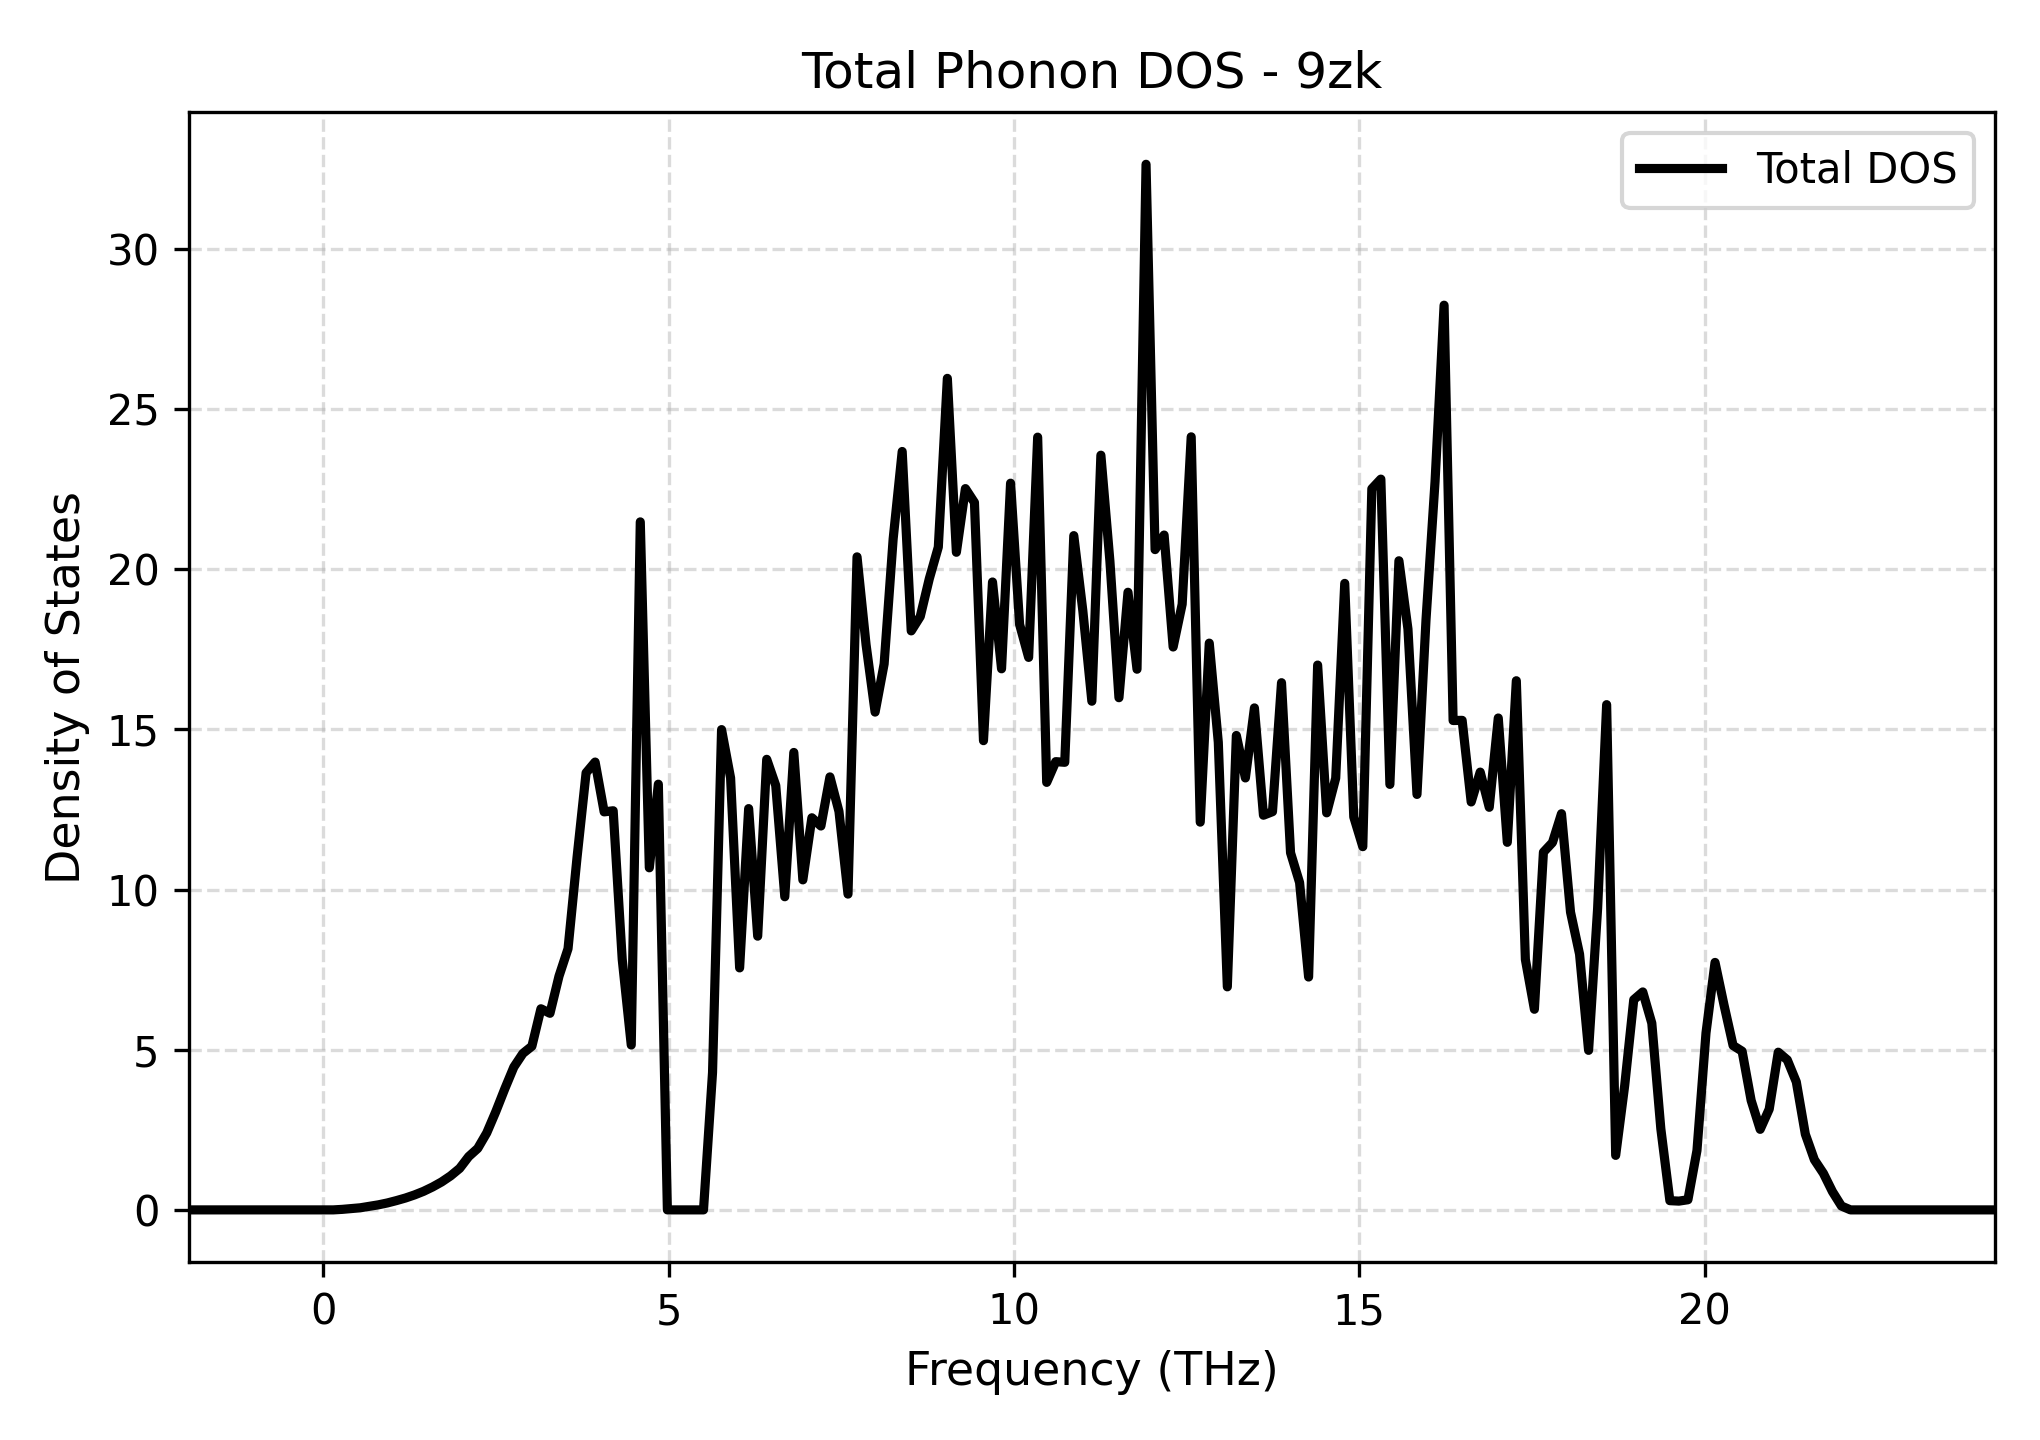

Data behind this chart, as committed beside it:
Frequency_THz, Total_DOS
-1.947, 0.0
-1.816, 0.0
-1.685, 0.0
-1.555, 0.0
-1.424, 0.0
-1.293, 0.0
-1.162, 0.0
-1.032, 0.0
-0.9009, 0.0
-0.7701, 0.0
-0.6394, 0.0
-0.5087, 0.0
-0.3779, 0.0
-0.2472, 0.0
-0.1165, 0.0
0.01427, 0.0
0.145, 0.0
0.2757, 0.01627
0.4065, 0.04028
0.5372, 0.06561
0.6679, 0.1106
0.7987, 0.1577
0.9294, 0.217
1.06, 0.2901
1.191, 0.3708
1.322, 0.4668
1.452, 0.5792
1.583, 0.7149
1.714, 0.872
1.845, 1.062
1.975, 1.296
2.106, 1.664
2.237, 1.919
2.367, 2.404
2.498, 3.065
2.629, 3.781
2.76, 4.459
2.89, 4.884
3.021, 5.111
3.152, 6.279
3.283, 6.137
3.413, 7.296
3.544, 8.154
3.675, 11.01
3.806, 13.64
3.936, 13.98
4.067, 12.43
4.198, 12.46
4.329, 7.823
4.459, 5.147
4.59, 21.48
4.721, 10.68
4.851, 13.29
4.982, 0.0
5.113, 0.0
5.244, 0.0
5.374, 0.0
5.505, 0.0
5.636, 4.29
5.767, 14.99
... 141 more rows
